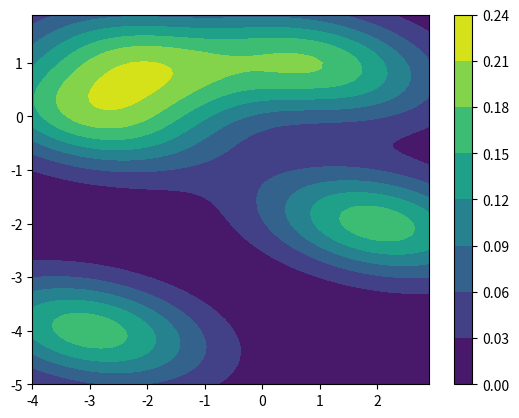

Python code for this plot:
import matplotlib.pyplot as plt
from scipy.stats import multivariate_normal
import numpy as np


def plot_kde(data, sigma, res=0.1):
    [min_x, min_y] = np.min(data, axis=0)
    [max_x, max_y] = np.max(data, axis=0)
    border_x = 0.2 * (max_x - min_x)
    border_y = 0.2 * (max_y - min_y)
    x_range = np.arange(min_x - border_x, max_x + border_x, res)
    y_range = np.arange(min_y - border_y, max_y + border_y, res)
    z = evaluate_probability(x_range, y_range, data, sigma)
    h = plt.contourf(x_range, y_range, z)
    plt.colorbar()
    plt.show()


def evaluate_probability(x_range, y_range, data, sigma):
    x_size = len(x_range)
    y_size = len(y_range)
    probability = np.zeros((y_size, x_size))
    for i in range(x_size):
        for j in range(y_size):
            test_point = np.array([x_range[i], y_range[j]])
            probabilities = multivariate_normal.pdf(data, mean=test_point, cov=sigma)
            probability[j][i] = probabilities.sum()
    return probability


if __name__ == "__main__":
    ## JUST TESTING
    data = np.array([
        [-3, -4],
        [1, 1],
        [-2, 1],
        [2, -2],
        [-3, 0]
        # [0,0],
        # [0,1],
        # [1,0],
        # [0,-1],
        # [-1,0],
        # [3,3]
    ])
    sigma = np.array([[2, -0.3], [-0.3, 0.5]])

    plot_kde(data, sigma, 0.1)
